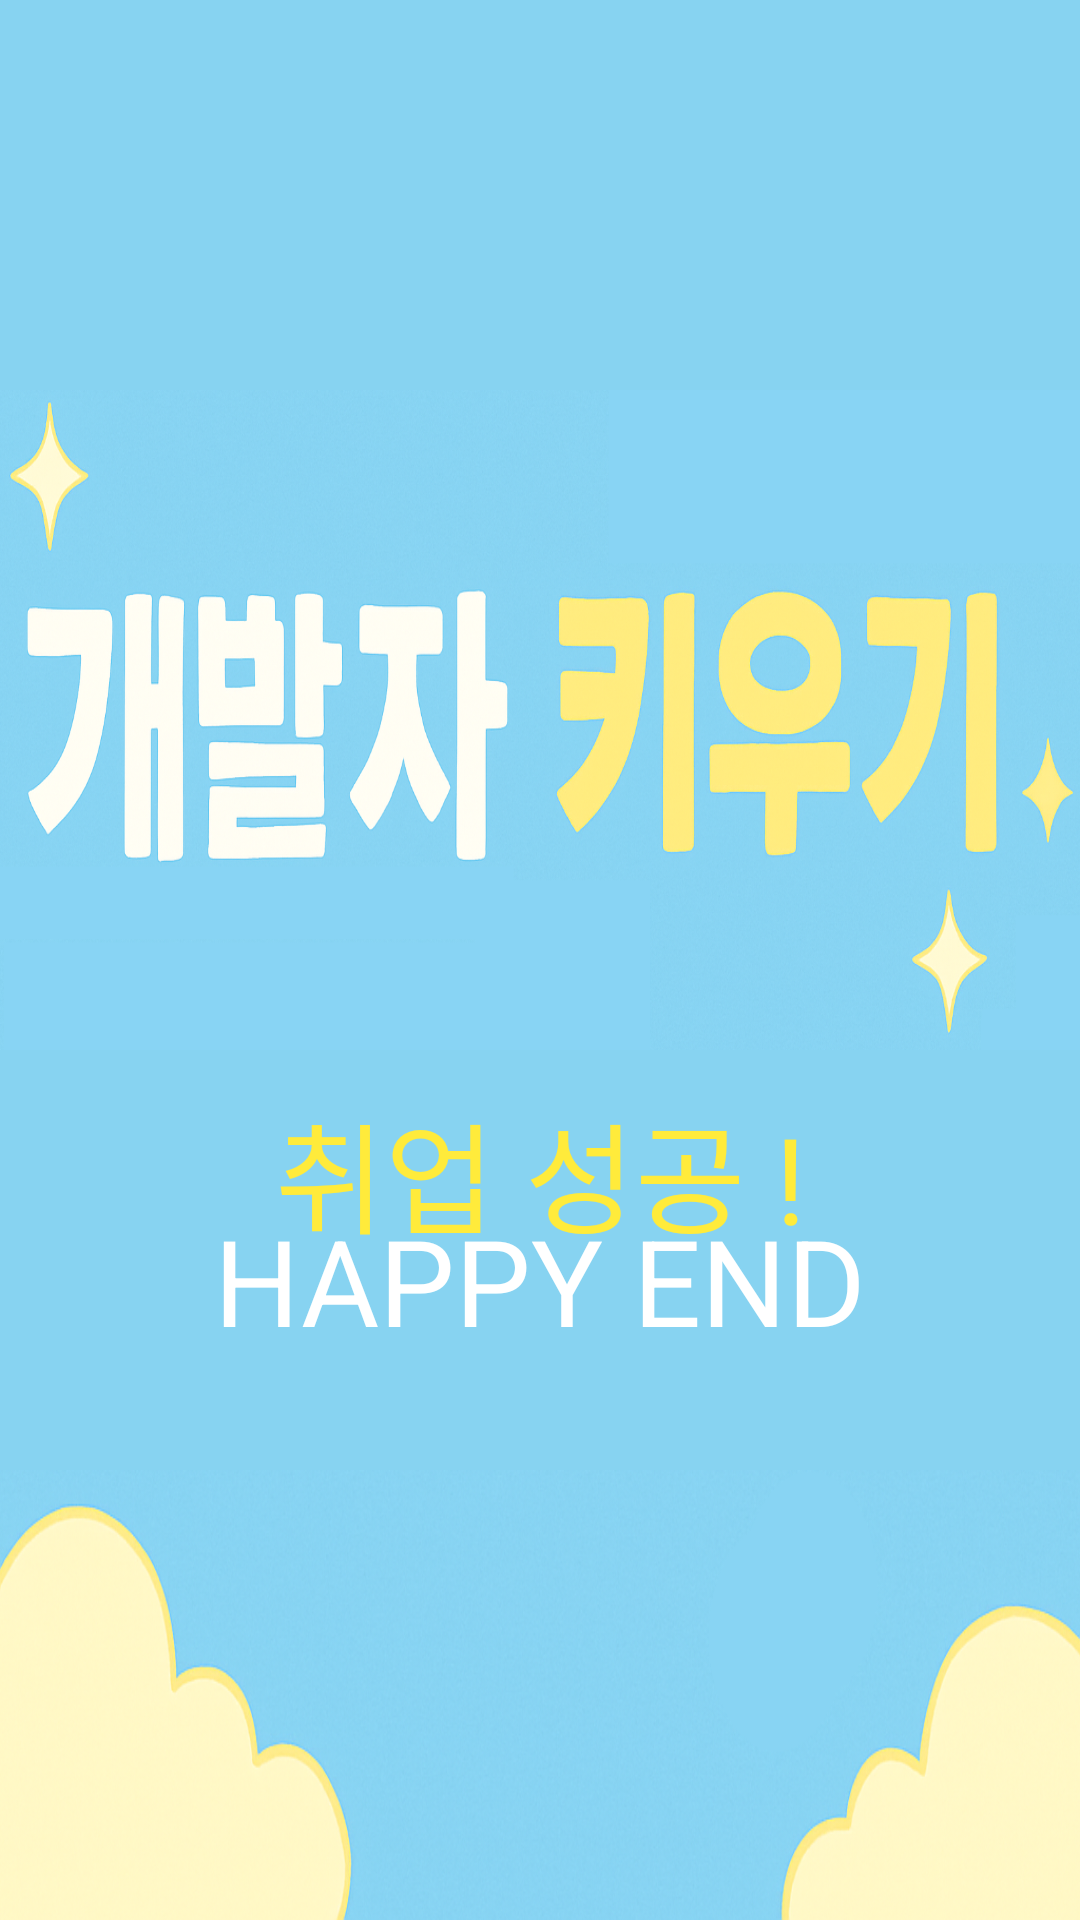

Reconstruct the res/layout file that produces this screen, plus the resources it refers to.
<!-- AndroidManifest.xml: application theme Theme.Developer_simulation -->
<!-- res/layout/activity_happyending.xml -->
<?xml version="1.0" encoding="utf-8"?>
<androidx.constraintlayout.widget.ConstraintLayout xmlns:android="http://schemas.android.com/apk/res/android"
    xmlns:app="http://schemas.android.com/apk/res-auto"
    xmlns:tools="http://schemas.android.com/tools"
    android:id="@+id/main"
    android:layout_width="match_parent"
    android:layout_height="match_parent"
    tools:context=".happyending">


    <TextView
        android:id="@+id/textView18"
        android:layout_width="0dp"
        android:layout_height="0dp"
        android:background="#87D3F1"
        android:text=""
        app:layout_constraintBottom_toBottomOf="parent"
        app:layout_constraintEnd_toEndOf="parent"
        app:layout_constraintStart_toStartOf="parent"
        app:layout_constraintTop_toTopOf="parent" />

    <ImageView
        android:id="@+id/imageView7"
        android:layout_width="wrap_content"
        android:layout_height="150dp"
        android:scaleType="fitXY"
        android:src="@drawable/happyend1"
        app:layout_constraintBottom_toBottomOf="parent"
        app:layout_constraintStart_toStartOf="parent" />

    <ImageView
        android:id="@+id/imageView6"
        android:layout_width="match_parent"
        android:layout_height="220dp"
        android:layout_marginTop="130dp"
        android:scaleType="fitXY"
        android:src="@drawable/happyending"
        app:layout_constraintStart_toStartOf="parent"
        app:layout_constraintTop_toTopOf="parent" />

    <TextView
        android:id="@+id/textView19"
        android:layout_width="wrap_content"
        android:layout_height="wrap_content"
        android:layout_marginTop="50dp"
        android:text="HAPPY END"
        android:textColor="#FFFFFF"
        android:textSize="40dp"
        app:layout_constraintEnd_toEndOf="parent"
        app:layout_constraintStart_toStartOf="parent"
        app:layout_constraintTop_toBottomOf="@+id/imageView6" />

    <TextView
        android:id="@+id/textView20"
        android:layout_width="wrap_content"
        android:layout_height="wrap_content"
        android:layout_marginBottom="70dp"
        android:text="취업 성공 !"
        android:textColor="#FFEB3B"
        android:textSize="40dp"
        app:layout_constraintBottom_toTopOf="@+id/imageView7"
        app:layout_constraintEnd_toEndOf="parent"
        app:layout_constraintStart_toStartOf="parent" />

    <TextView
        android:id="@+id/textView23"
        android:layout_width="wrap_content"
        android:layout_height="wrap_content"
        android:layout_marginTop="30dp"
        android:text="연봉 :  2500↑"
        android:textColor="#FF9800"
        android:textSize="40dp"
        app:layout_constraintBottom_toTopOf="@+id/textView20"
        app:layout_constraintEnd_toEndOf="parent"
        app:layout_constraintStart_toStartOf="parent"
        app:layout_constraintTop_toBottomOf="@+id/textView19" />


</androidx.constraintlayout.widget.ConstraintLayout>
<!-- resources referenced by this layout -->
<resources>
  <!-- drawable happyend1: png bitmap (drawable, 323881 bytes) -->
  <!-- drawable happyending: png bitmap (drawable, 994144 bytes) -->
  <style name="Theme.Developer_simulation" parent="Base.Theme.Developer_simulation" />
  <style name="Base.Theme.Developer_simulation" parent="Theme.Material3.DayNight.NoActionBar">
          
          
      </style>
</resources>
